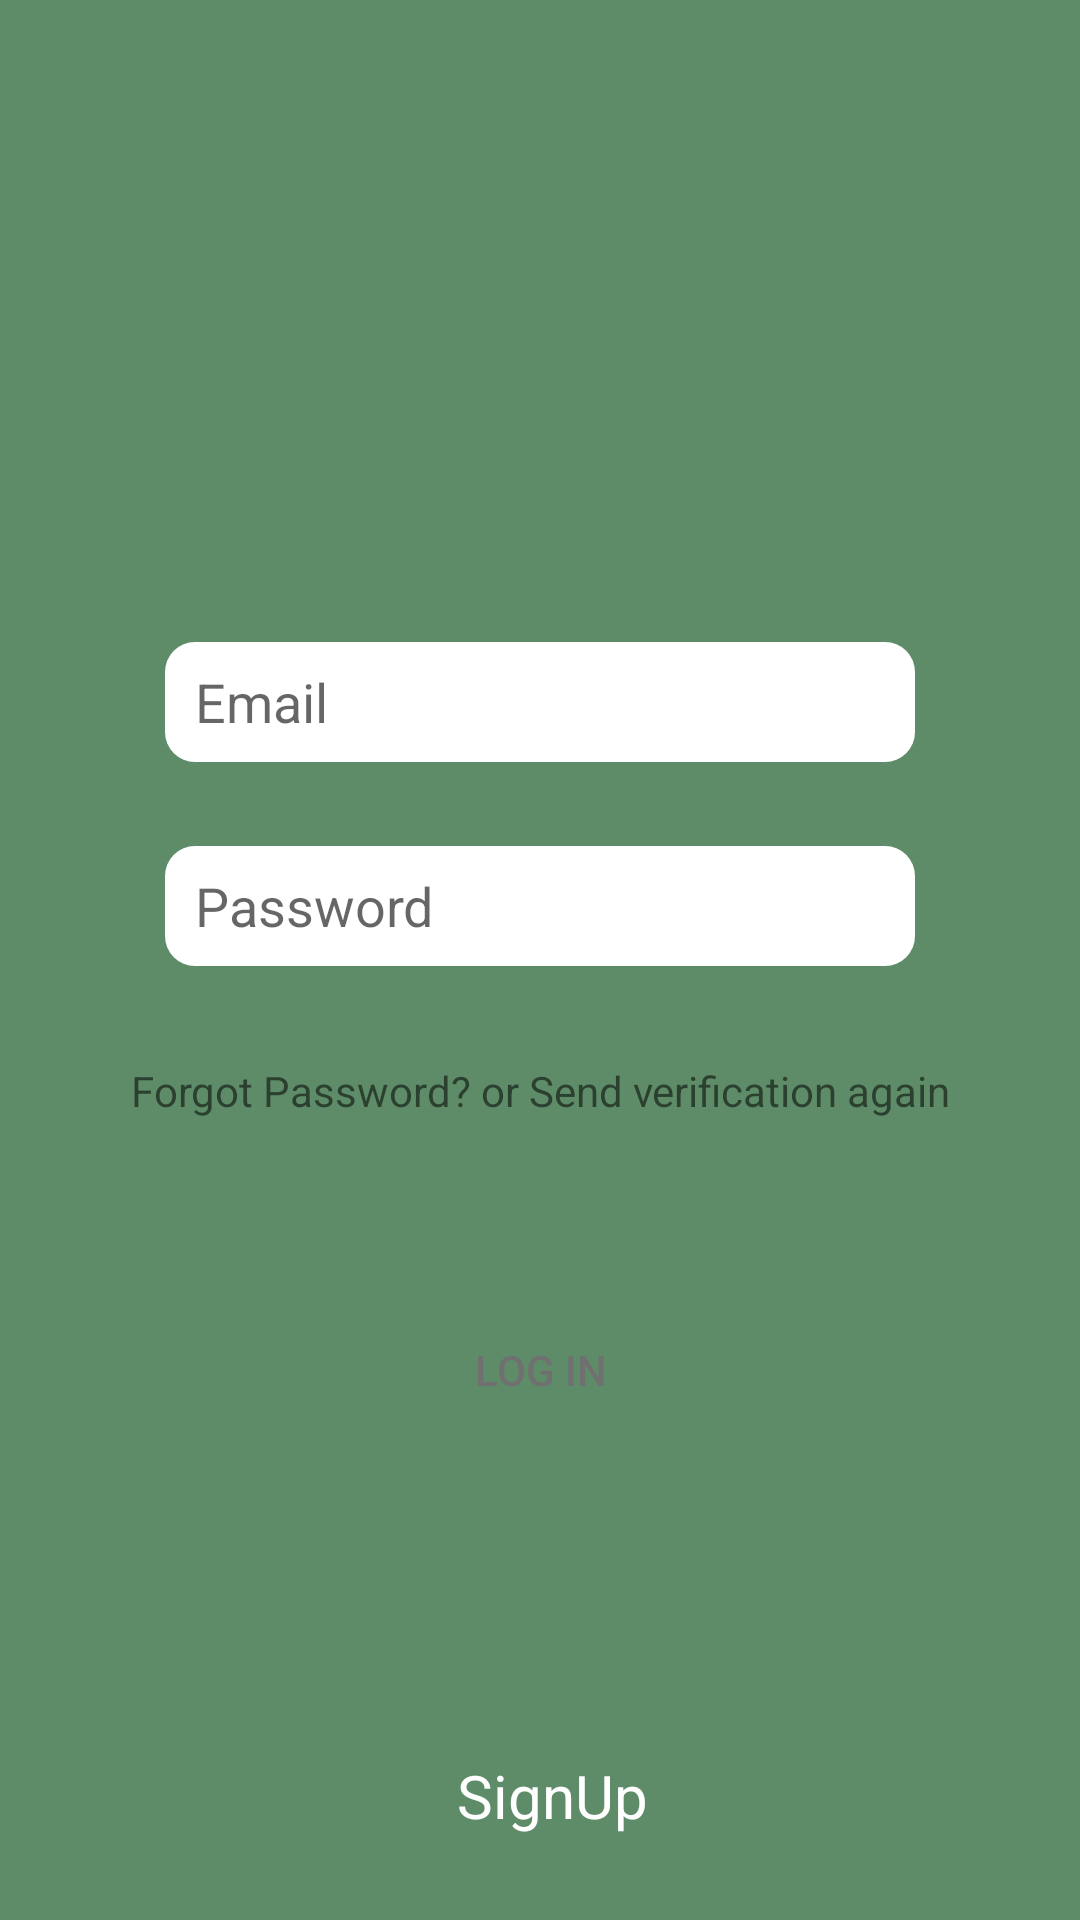

Write the Android layout XML for this screen, with the resource values it uses.
<!-- AndroidManifest.xml: application theme Theme.Covid19App -->
<!-- res/layout/activity_log_in.xml -->
<?xml version="1.0" encoding="utf-8"?>
<androidx.constraintlayout.widget.ConstraintLayout xmlns:android="http://schemas.android.com/apk/res/android"
    xmlns:app="http://schemas.android.com/apk/res-auto"
    xmlns:tools="http://schemas.android.com/tools"
    android:layout_width="match_parent"
    android:layout_height="match_parent"
    android:background="@color/AppGreen"
    tools:context=".LogIn">

    <EditText
        android:textColor="@color/black"
        android:id="@+id/email"
        android:layout_width="250dp"
        android:layout_height="40dp"
        android:layout_marginTop="20dp"
        android:background="@drawable/custom_edittext"
        android:hint="Email"
        android:inputType="textPersonName"
        android:paddingLeft="10dp"
        app:layout_constraintEnd_toEndOf="parent"
        app:layout_constraintHorizontal_bias="0.5"
        app:layout_constraintStart_toStartOf="parent"
        app:layout_constraintTop_toBottomOf="@+id/imageView" />

    <EditText
        android:textColor="@color/black"
        android:id="@+id/password"
        android:layout_width="250dp"
        android:layout_height="40dp"
        android:layout_marginTop="28dp"
        android:background="@drawable/custom_edittext"
        android:hint="Password"
        android:inputType="textPassword"
        android:paddingLeft="10dp"
        app:layout_constraintEnd_toEndOf="parent"
        app:layout_constraintHorizontal_bias="0.5"
        app:layout_constraintStart_toStartOf="parent"
        app:layout_constraintTop_toBottomOf="@+id/email" />

    <Button
        android:id="@+id/logIn"
        android:layout_width="180dp"
        android:layout_height="45dp"
        android:layout_marginTop="112dp"
        android:background="@drawable/custom_button"
        android:onClick="logInClicked"
        android:text="Log In"
        android:textColor="@color/AppGray"
        app:layout_constraintEnd_toEndOf="parent"
        app:layout_constraintHorizontal_bias="0.5"
        app:layout_constraintStart_toStartOf="parent"
        app:layout_constraintTop_toBottomOf="@+id/password" />

    <TextView
        android:id="@+id/forgot"
        android:layout_width="wrap_content"
        android:layout_height="wrap_content"
        android:layout_marginTop="32dp"
        android:onClick="forgotSendVerification"
        android:text="Forgot Password? or Send verification again"
        app:layout_constraintEnd_toEndOf="@+id/password"
        app:layout_constraintHorizontal_bias="0.492"
        app:layout_constraintStart_toStartOf="@+id/password"
        app:layout_constraintTop_toBottomOf="@+id/password" />

    <TextView
        android:id="@+id/signUp"
        android:layout_width="wrap_content"
        android:layout_height="wrap_content"
        android:layout_marginStart="181dp"
        android:layout_marginEnd="173dp"
        android:layout_marginBottom="28dp"
        android:onClick="signUpClicked"
        android:text="SignUp"
        android:textColor="@color/white"
        android:textSize="20sp"
        app:layout_constraintBottom_toBottomOf="parent"
        app:layout_constraintEnd_toEndOf="parent"
        app:layout_constraintHorizontal_bias="0.5"
        app:layout_constraintStart_toStartOf="parent" />

    <ImageView
        android:id="@+id/imageView"
        android:layout_width="150dp"
        android:layout_height="150dp"
        android:layout_marginTop="44dp"
        app:layout_constraintEnd_toEndOf="parent"
        app:layout_constraintHorizontal_bias="0.5"
        app:layout_constraintStart_toStartOf="parent"
        app:layout_constraintTop_toTopOf="parent"
        app:srcCompat="@drawable/logo" />

</androidx.constraintlayout.widget.ConstraintLayout>
<!-- resources referenced by this layout -->
<resources>
  <color name="AppGray">#707070</color>
  <color name="AppGreen">#5e8c68</color>
  <color name="black">#FF000000</color>
  <color name="white">#FFFFFFFF</color>
  <!-- drawable custom_edittext (drawable) -->
  <?xml version="1.0" encoding="utf-8"?>
  <shape xmlns:android="http://schemas.android.com/apk/res/android">
  
  <corners android:radius="10dp"/>
      <solid android:color="@color/white" />
  
  </shape>
  <style name="Theme.Covid19App" parent="Theme.MaterialComponents.DayNight.NoActionBar">
          
          <item name="colorPrimary">@color/white</item>
          <item name="colorPrimaryVariant">@color/purple_700</item>
          <item name="colorOnPrimary">@color/white</item>
          
          <item name="colorSecondary">@color/teal_200</item>
          <item name="colorSecondaryVariant">@color/teal_700</item>
          <item name="colorOnSecondary">@color/black</item>
          
          <item name="android:statusBarColor" tools:targetApi="l">@color/AppGreen</item>
          
  
  
      </style>
  <color name="purple_700">#FF3700B3</color>
  <color name="teal_200">#FF03DAC5</color>
  <color name="teal_700">#FF018786</color>
</resources>
